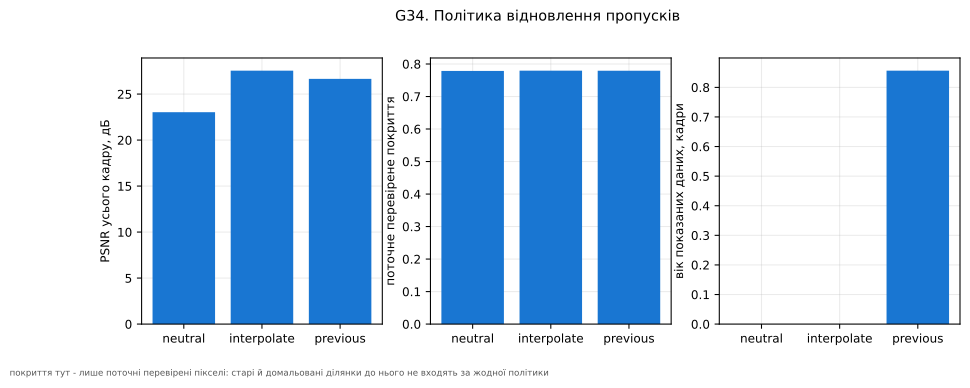

Data behind this chart, as committed beside it:
coverage, fill, max_age_frames, psnr_full
0.7786, neutral, 0.0, 23.03
0.7795, interpolate, 0.0, 27.55
0.7792, previous, 0.8565, 26.66
